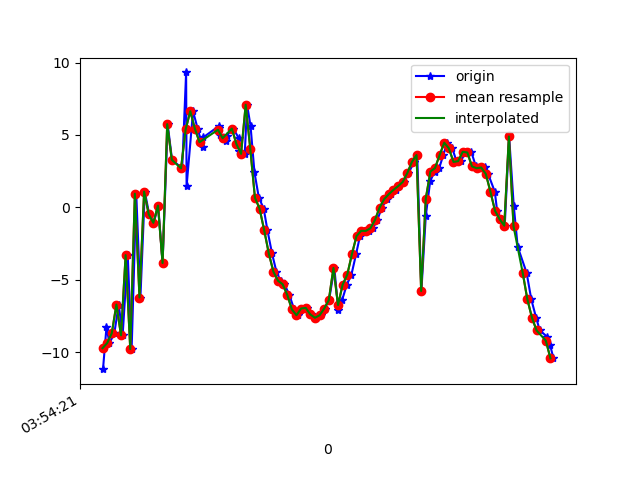

Data behind this chart, as committed beside it:
1618545261502, 1240937607311501, -11.177307, -7.899752, 11.783065
1618545261517, 1240937626542271, -8.278, -6.385, -5.494
1618545261530, 1240937645773041, -9.376, -5.317, 11.37
1618545261551, 1240937665003811, -8.699, -4.378, -6.865
1618545261570, 1240937684234581, -6.717, -2.461, 10.86
1618545261587, 1240937703465351, -8.836, -2.786, -6.995
1618545261609, 1240937722696121, -3.301, -0.5716, 7.989
1618545261626, 1240937741926891, -9.79, -1.764, -3.648
1618545261646, 1240937761157661, 0.9428, 0.4842, 0.7384
1618545261664, 1240937780388431, -6.227, -0.837, 3.416
1618545261683, 1240937799619201, 1.085, 0.3387, -6.684
1618545261702, 1240937818849971, -0.4796, -0.1965, 8.234
1618545261722, 1240937838080741, -1.069, -0.9008, -9.103
1618545261741, 1240937857311511, 0.1204, -8.708, -1.036
1618545261760, 1240937876542281, -3.846, -5.845, -7.15
1618545261782, 1240937895773051, 5.745, -2.412, -9.123
1618545261801, 1240937915003821, 3.284, -2.935, 5.196
1618545261845, 1240937934234591, 2.694, -3.765, -10.64
1618545261862, 1240937953465361, 9.318, -2.457, 3.323
1618545261864, 1240937972696131, 1.452, -4.629, -0.5484
1618545261892, 1240937991926901, 6.64, -4.076, -7.275
1618545261912, 1240938011157671, 5.426, -5.041, -3.458
1618545261934, 1240938030388441, 4.162, -6.024, -2.332
1618545261937, 1240938049619211, 4.842, -6.564, -1.271
1618545262003, 1240938068849981, 5.606, -7.391, 0.3835
1618545262005, 1240938088080751, 5.498, -8.714, 1.33
1618545262007, 1240938107311521, 4.97, -9.829, 0.9637
1618545262034, 1240938126542291, 4.601, -10.95, 0.1417
1618545262037, 1240938145773061, 4.949, -11.44, 0.1725
1618545262066, 1240938165003831, 5.439, -12.72, 1.134
1618545262089, 1240938184234601, 4.815, -15.61, 2.558
1618545262093, 1240938203465371, 3.913, -16.82, 2.442
1618545262116, 1240938222696141, 3.696, -17.02, 0.6783
1618545262126, 1240938241926911, 7.088, -9.221, -2.456
1618545262141, 1240938261157681, 5.625, -15.64, -1.833
1618545262158, 1240938280388451, 2.41, -19.51, -0.5674
1618545262177, 1240938299619221, 0.6686, -21.29, -0.1372
1618545262198, 1240938318849991, -0.08441, -22.13, -0.5212
1618545262214, 1240938338080761, -1.567, -22.31, -1.348
1618545262234, 1240938357435398, -3.179, -22.38, -1.228
1618545262253, 1240938376666168, -4.444, -22.18, -0.954
1618545262271, 1240938395896938, -5.071, -21.05, -1.236
1618545262288, 1240938415127708, -5.313, -20.03, -1.739
1618545262309, 1240938434358478, -6.044, -19.85, -1.007
1618545262330, 1240938453589248, -7.052, -19.15, 0.1462
1618545262348, 1240938472820018, -7.451, -17.54, 0.6112
1618545262368, 1240938492050788, -6.987, -15.51, 0.7782
1618545262386, 1240938511281558, -6.947, -13.6, 0.3133
1618545262405, 1240938530512328, -7.4, -12.08, -0.1862
1618545262424, 1240938549743098, -7.626, -10.39, 0.1002
1618545262445, 1240938568973868, -7.459, -9.224, 0.8762
1618545262462, 1240938588204638, -6.991, -7.87, 1.178
1618545262481, 1240938607435408, -6.413, -6.3, 0.617
1618545262504, 1240938626666178, -4.183, -15.38, 3.162
1618545262521, 1240938645896948, -7.112, -9.03, 1.501
1618545262538, 1240938665127718, -6.389, -5.558, -0.6254
1618545262558, 1240938684358488, -5.336, -4.205, -2.195
1618545262578, 1240938703589258, -4.647, -3.638, -2.564
1618545262598, 1240938722820028, -3.239, -3.213, -2.579
1618545262615, 1240938742050798, -1.985, -2.729, -3.733
1618545262634, 1240938761281568, -1.622, -2.264, -4.874
... 42 more rows
